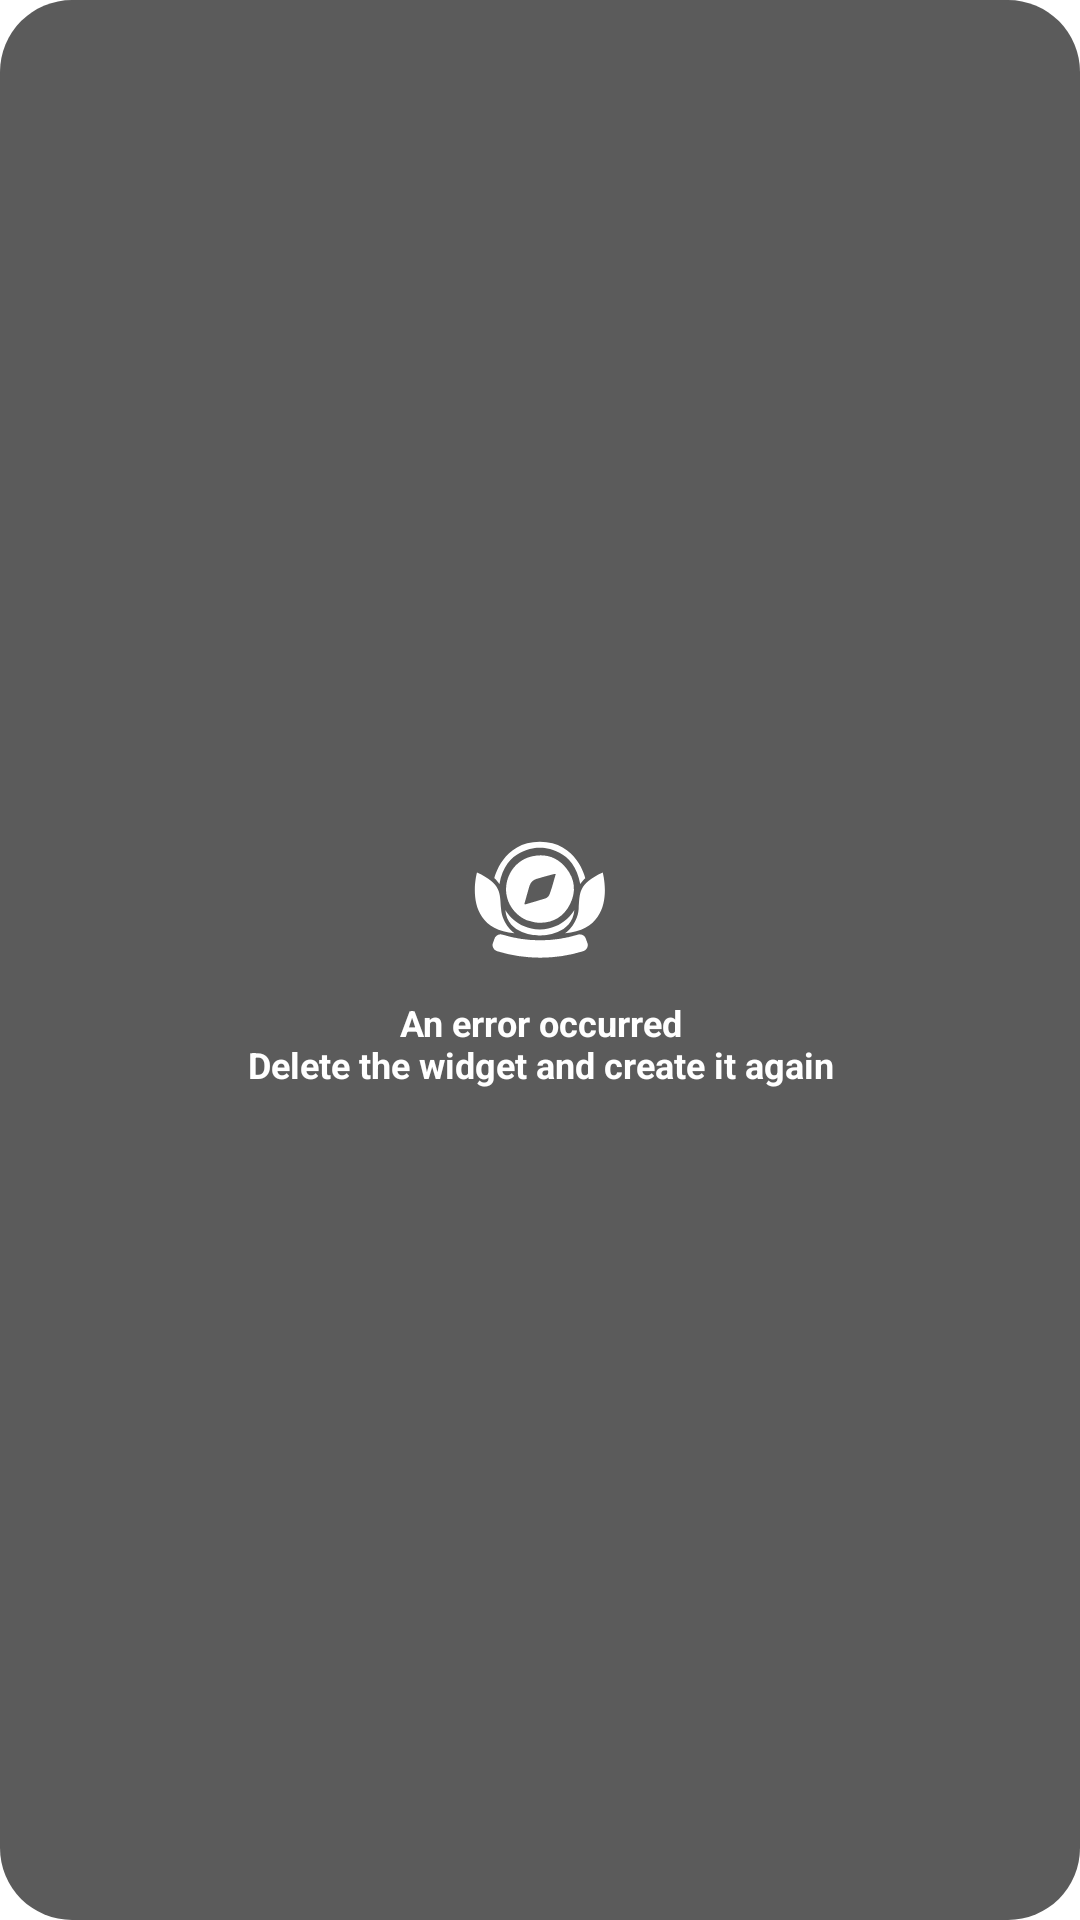

Layout XML and referenced resources for this Android screen:
<!-- AndroidManifest.xml: fallback theme Theme.MaterialComponents.DayNight.NoActionBar -->
<!-- res/layout/widget_error_layout.xml -->
<?xml version="1.0" encoding="utf-8"?>
<LinearLayout xmlns:android="http://schemas.android.com/apk/res/android"
    android:id="@+id/widget_error_root"
    android:layout_width="match_parent"
    android:layout_height="match_parent"
    android:background="@drawable/bg_widget_crash"
    android:gravity="center"
    android:orientation="vertical"
    android:padding="16dp">

    <ImageView
        android:id="@+id/iv_crash_icon"
        android:layout_width="48dp"
        android:layout_height="48dp"
        android:layout_marginBottom="8dp"
        android:contentDescription="@null"
        android:src="@drawable/ic_notification" />

    <TextView
        android:id="@+id/tv_crash_message"
        android:layout_width="wrap_content"
        android:layout_height="wrap_content"
        android:ellipsize="end"
        android:gravity="center"
        android:maxLines="3"
        android:text="@string/feature_widget_crashError"
        android:textColor="#FFFFFF"
        android:textSize="12sp"
        android:textStyle="bold" />

</LinearLayout>
<!-- resources referenced by this layout -->
<resources>
  <!-- drawable bg_widget_crash (drawable) -->
  <?xml version="1.0" encoding="utf-8"?>
  <shape xmlns:android="http://schemas.android.com/apk/res/android"
      android:shape="rectangle">
      <solid android:color="#CC333333" />
      <corners android:radius="24dp" />
  </shape>
  <!-- drawable ic_notification: vector/xml drawable (drawable, 3406 chars, omitted) -->
  <string name="feature_widget_crashError">An error occurred\nDelete the widget and create it again</string>
</resources>
